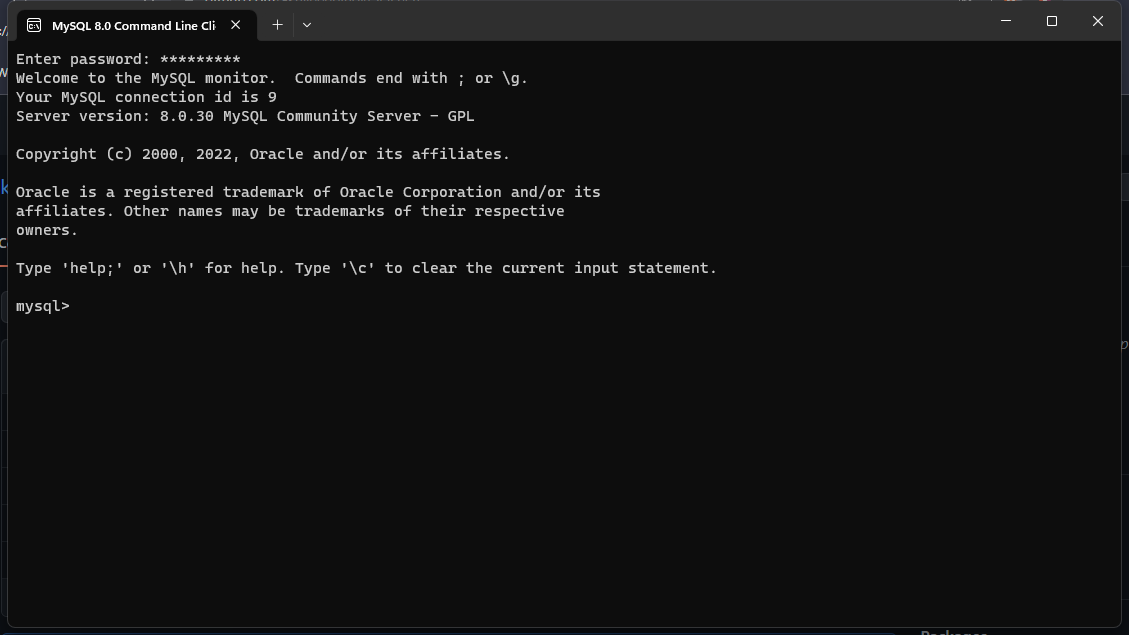
Task: Bot that generates sql query
Workflow: Main

Step 1: Use Application: MySQL 8.0 Command Line Client in window 'MySQL 8.0 Command Line Client' (windowsterminal.exe)

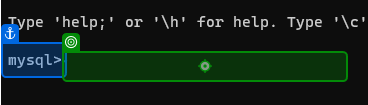
Step 2: type " show databses;" into 'windowsterminal.exe MyS…'